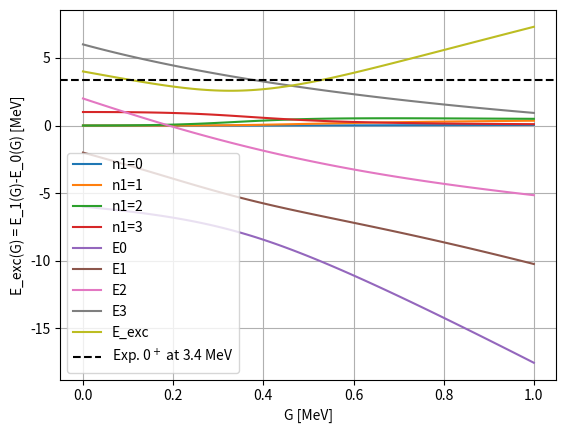

Source code (Python):
import numpy as np
import matplotlib.pyplot as plt


N = 3
eps = 2

# 2\Omega = degeneract -> \Omega = (2j+1)/2
Omega1 = 3	# f_5/2
Omega2 = 5	# g_9/2

def H_matrix(G):
	dim = N + 1
	diag = np.zeros(dim)
	low  = np.zeros(dim-1)  # sub-diagonal (k = -1)

	# diagonal elements
	for n1 in range(dim):
		n2 = N - n1
		diag[n1] = (N - 2*n1)*eps - G*( n1*(Omega1 + 1 - n1) + n2*(Omega2 + 1 - n2))

	# lower diagonal: H[n1, n1-1] = <n1|H|n1-1> = <n1-1|H|n1> (Hermitian)
	for n1 in range(1, dim):
		n2 = N - n1
		low[n1-1] = -G*np.sqrt(n1 * (Omega1 + 1 - n1) *(n2 + 1) * (Omega2 - n2))

	# build full matrix
	H = np.diag(diag) + np.diag(low, k=-1) + np.diag(low, k=+1)
	
	return H

H = H_matrix(1)

# plt.matshow(H)
# plt.colorbar()
# plt.show()


Gscan = np.linspace(0,1, 100)
E0 = []
E1 = []
E2 = []
E3 = []

dim = N+1
coeffs0 = np.zeros((dim, len(Gscan)))
coeffs1 = np.zeros((dim, len(Gscan)))
coeffs2 = np.zeros((dim, len(Gscan)))
coeffs3 = np.zeros((dim, len(Gscan)))

E_exc = []

for iG, G in enumerate(Gscan):
	H = H_matrix(G)
	
	eigvals, eigvecs = np.linalg.eigh(H)
	
	E0.append(eigvals[0])
	E1.append(eigvals[1])
	E2.append(eigvals[2])
	E3.append(eigvals[3])
	
	E_exc.append(eigvals[1]-eigvals[0])
	
	# store coefficients of 0th, 1st, ... eigvecs
	coeffs0[:,iG] = eigvecs[:,0] # first column
	coeffs1[:,iG] = eigvecs[:,1]
	coeffs2[:,iG] = eigvecs[:,2]
	coeffs3[:,iG] = eigvecs[:,3]
	
	
E0 = np.array(E0)
E1 = np.array(E1)
E2 = np.array(E2)
E3 = np.array(E3)

E_exc = np.array(E_exc)

psi0 = np.array(coeffs0)
print(psi0[0,:]) # zeroth c_{n_1=0}

psi1 = np.array(coeffs1)

for n1 in range(dim):
	plt.plot(Gscan, np.abs(psi0[n1,:])**2, label=f"n1={n1}")
plt.xlabel("Interaction strength, G [MeV]")
plt.ylabel("Squared amplitude |c_{n1}(G)|^2")
plt.grid()
plt.legend()
plt.show()

# # plot k = 1 wavefunctions (|c_{n_1}^{(k=1)}(G)|^2)
# for n1 in range(dim):
# 	plt.plot(Gscan, np.abs(psi1[n1,:])**2, label=f"n1={n1}")
# plt.show()


plt.plot(Gscan, E0, label="E0")
plt.plot(Gscan, E1, label="E1")
plt.plot(Gscan, E2, label="E2")
plt.plot(Gscan, E3, label="E3")


plt.xlabel("Interaction strength, G [MeV]")
plt.ylabel("Energy, E [MeV]")
plt.grid()
plt.legend()
plt.show()


plt.plot(Gscan, E_exc, label="E_exc")
plt.axhline(3.4, color='black', linestyle='--', label="Exp. 0$^+$ at 3.4 MeV")
plt.xlabel("G [MeV]")
plt.ylabel("E_exc(G) = E_1(G)-E_0(G) [MeV]")
plt.legend()
plt.grid()
plt.show()




